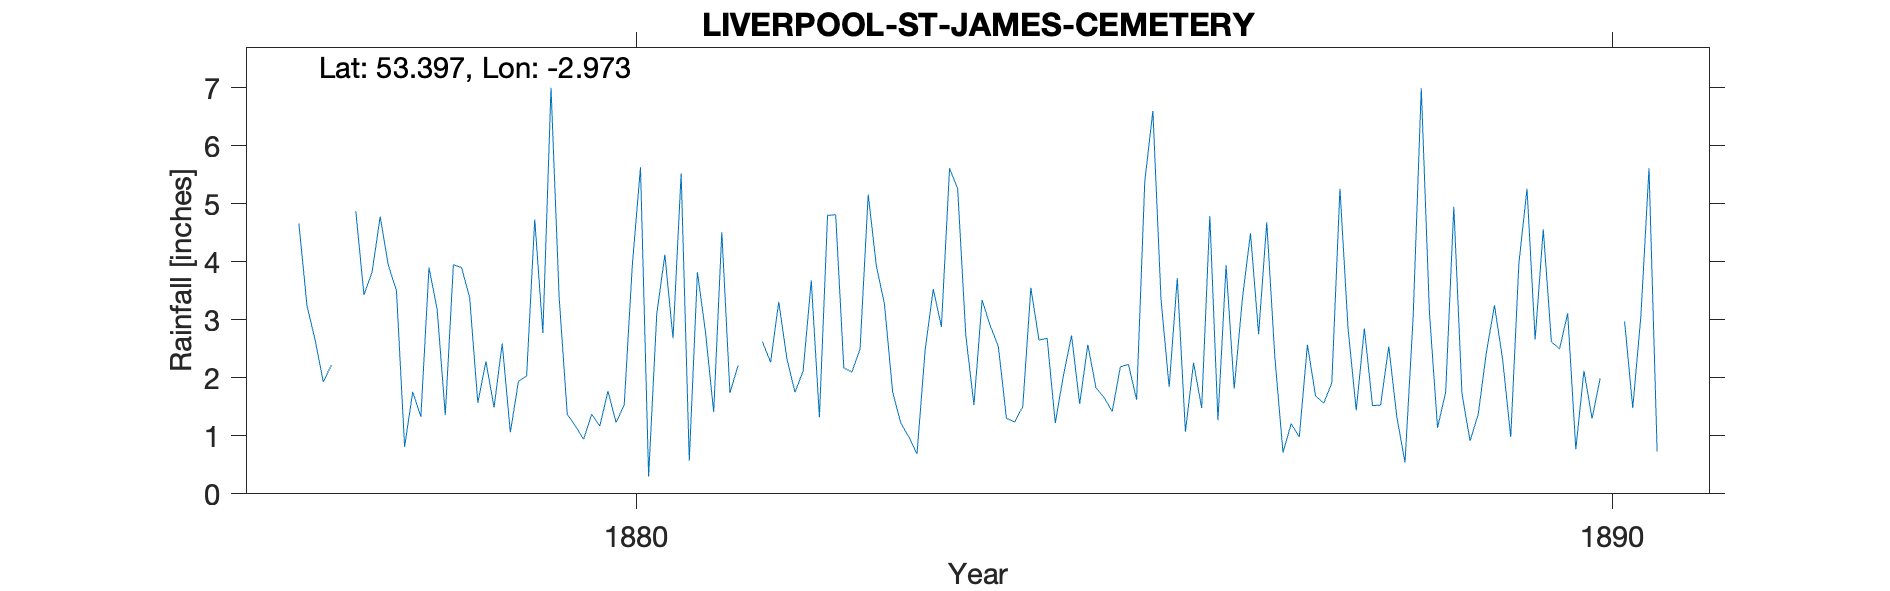

Source data for this figure (header and first rows):
LIVERPOOL ST JAMES CEMETERY, , , , , , , , , , , , , , , , , , , , , , , 
Grid ref, SJ354893, Long, -2.973, Lat, 53.4, Elevation, 150, ft, , , , , , , , , , , , , , , 
Station no, RR6431, , , , , , , , , , , , , , , , , , , , , , 
, 1870, 1871, 1872, 1873, 1874, 1875, 1876, 1877, 1878, 1879, 1880, 1881, 1882, 1883, 1884, 1885, 1886, 1887, 1888, 1889, 1890, 1891, 1892
January, , , , , , , , 4.66, 3.5, 1.49, 1.37, 0.57, 2.33, 3.27, 3.34, 1.55, 3.72, 2.35, 1.52, 0.91, 3.11, , 
February, , , , , , , , 3.24, 0.81, 2.59, 1.17, 3.82, 1.75, 1.76, 2.9, 2.57, 1.07, 0.71, 1.53, 1.37, 0.77, , 
March, , , , , , , , 2.65, 1.76, 1.06, 1.77, 2.78, 2.12, 1.22, 2.54, 1.83, 2.26, 1.21, 2.54, 2.43, 2.12, , 
April, , , , , , , , 1.93, 1.33, 1.94, 1.23, 1.41, 3.68, 0.98, 1.3, 1.66, 1.48, 0.98, 1.32, 3.25, 1.3, , 
May, , , , , , , , 2.22, 3.9, 2.03, 1.53, 4.51, 1.32, 0.69, 1.24, 1.42, 4.79, 2.57, 0.54, 2.32, 1.99, , 
June, , , , , , , , -999, 3.18, 4.73, 3.95, 1.74, 4.8, 2.48, 1.5, 2.19, 1.27, 1.69, 3.05, 0.98, -999, , 
July, , , , , , , , -999, 1.36, 2.77, 5.63, 2.21, 4.81, 3.53, 3.55, 2.23, 3.94, 1.56, 6.99, 3.97, -999, , 
August, , , , , , , , 4.87, 3.95, 7, 0.3, -999, 2.17, 2.88, 2.65, 1.62, 1.81, 1.91, 3.13, 5.26, 2.97, , 
September, , , , , , , , 3.43, 3.9, 3.38, 3.1, -999, 2.1, 5.61, 2.68, 5.38, 3.36, 5.26, 1.14, 2.66, 1.48, , 
October, , , , , , , , 3.82, 3.38, 1.37, 4.12, 2.62, 2.5, 5.26, 1.22, 6.6, 4.49, 2.84, 1.75, 4.56, 3.06, , 
November, , , , , , , , 4.78, 1.57, 1.17, 2.68, 2.27, 5.16, 2.73, 2.04, 3.35, 2.75, 1.44, 4.95, 2.62, 5.61, , 
December, , , , , , , , 3.94, 2.28, 0.94, 5.52, 3.31, 3.93, 1.53, 2.73, 1.84, 4.68, 2.85, 1.73, 2.5, 0.73, , 
Total, , , , , , , , 41.68, 30.92, 30.47, 32.37, 32.5, 36.67, 31.94, 27.69, 32.24, 35.62, 25.37, 30.19, 32.83, 27.97, , 
1877 June/July bracketed., , , , , , , , , , , , , , , , , , , , , , , 
1881 Aug/Sept bracketed and apportioned, , , , , , , , , , , , , , , , , , , , , , , 
1890 Observer absent June 17 to July 16 …, , , , , , , , , , , , , , , , , , , , , , , 
